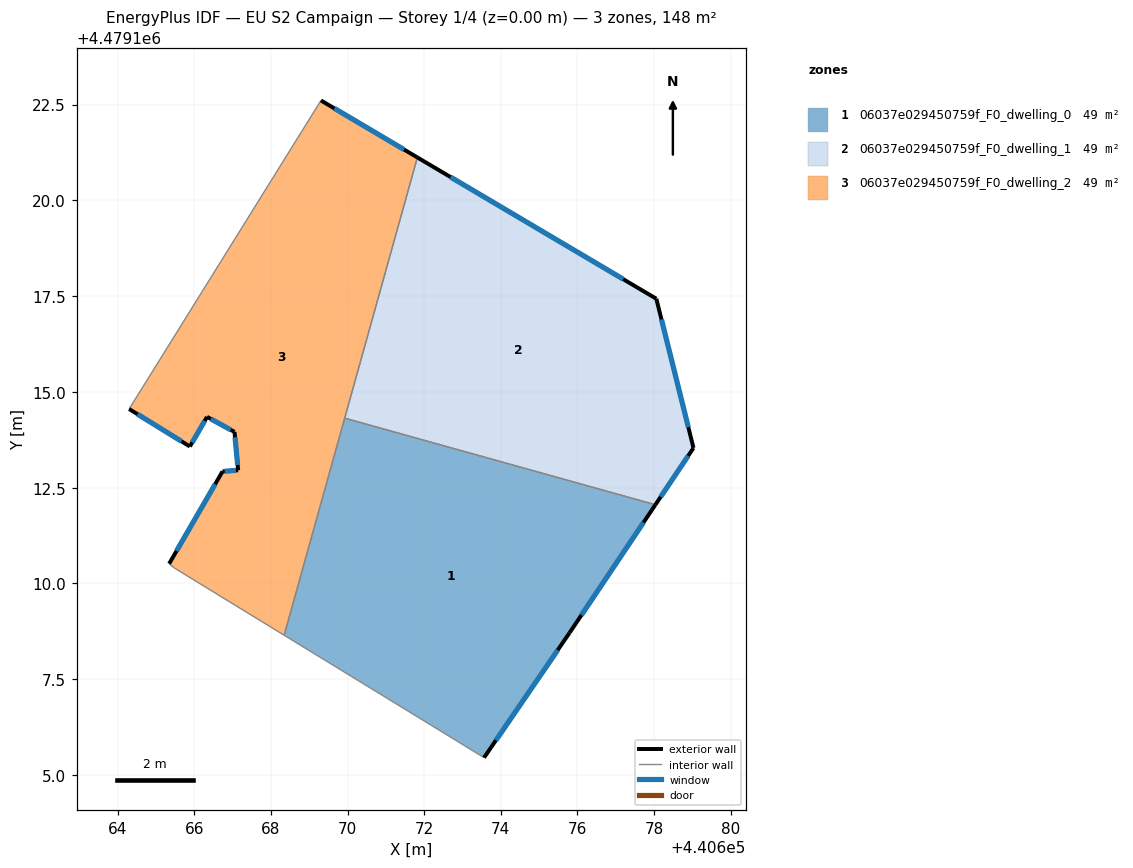
=== STOREY PLAN SPEC (per zone: floor XY polygon, exterior-wall plan segments, windows/doors) ===
zone 1: 06037e029450759f_F0_dwelling_0  (49.2 m²)
  floor: (440678.03, 4479112.05) (440675.79, 4479108.71) (440673.56, 4479105.46) (440668.35, 4479108.65) (440669.93, 4479114.32)
  exterior wall: (440675.79, 4479108.71) – (440678.03, 4479112.05)  [4.0 m]
    window: (440676.11, 4479109.18) – (440677.72, 4479111.59)  [6.3 m²]
  exterior wall: (440673.56, 4479105.46) – (440675.79, 4479108.71)  [3.9 m]
    window: (440673.87, 4479105.91) – (440675.48, 4479108.26)  [6.2 m²]
  interior walls: 3
zone 2: 06037e029450759f_F0_dwelling_1  (49.2 m²)
  floor: (440678.06, 4479117.43) (440679.03, 4479113.54) (440678.03, 4479112.05) (440669.93, 4479114.32) (440671.82, 4479121.12)
  exterior wall: (440679.03, 4479113.54) – (440678.06, 4479117.43)  [4.0 m]
    window: (440678.89, 4479114.08) – (440678.19, 4479116.89)  [6.3 m²]
  exterior wall: (440678.03, 4479112.05) – (440679.03, 4479113.54)  [1.8 m]
    window: (440678.17, 4479112.26) – (440678.89, 4479113.33)  [2.8 m²]
  exterior wall: (440678.06, 4479117.43) – (440671.82, 4479121.12)  [7.2 m]
    window: (440677.19, 4479117.94) – (440672.69, 4479120.61)  [11.3 m²]
  interior walls: 2
zone 3: 06037e029450759f_F0_dwelling_2  (49.2 m²)
  floor: (440671.82, 4479121.12) (440668.35, 4479108.65) (440665.48, 4479110.40) (440665.34, 4479110.52) (440666.74, 4479112.92) (440667.15, 4479112.96) (440667.05, 4479113.96) (440666.33, 4479114.35) (440665.89, 4479113.58) (440664.30, 4479114.55) (440669.31, 4479122.61)
  exterior wall: (440667.15, 4479112.96) – (440666.74, 4479112.92)  [0.4 m]
    window: (440667.09, 4479112.95) – (440666.79, 4479112.93)  [0.6 m²]
  exterior wall: (440667.05, 4479113.96) – (440667.15, 4479112.96)  [1.0 m]
    window: (440667.06, 4479113.82) – (440667.13, 4479113.09)  [1.6 m²]
  exterior wall: (440666.33, 4479114.35) – (440667.05, 4479113.96)  [0.8 m]
    window: (440666.43, 4479114.29) – (440666.95, 4479114.01)  [1.3 m²]
  exterior wall: (440665.89, 4479113.58) – (440666.33, 4479114.35)  [0.9 m]
    window: (440665.95, 4479113.68) – (440666.27, 4479114.24)  [1.4 m²]
  exterior wall: (440664.30, 4479114.55) – (440665.89, 4479113.58)  [1.9 m]
    window: (440664.52, 4479114.42) – (440665.67, 4479113.71)  [2.9 m²]
  exterior wall: (440671.82, 4479121.12) – (440669.31, 4479122.61)  [2.9 m]
    window: (440671.47, 4479121.33) – (440669.66, 4479122.40)  [4.6 m²]
  exterior wall: (440666.74, 4479112.92) – (440665.34, 4479110.52)  [2.8 m]
    window: (440666.54, 4479112.59) – (440665.54, 4479110.85)  [4.4 m²]
  interior walls: 5

=== DERIVED (storey summary) ===
Building: EU S2 Campaign
Storey: 1 of 4  (floor level z = 0.00 m)
Storey gross floor area: 147.6 m²
Zones on this storey: 3
  - 06037e029450759f_F0_dwelling_0: floor 49.2 m²; exterior wall 8.0 m (23.9 m²); 2 window(s) 12.5 m²; WWR 52.2%
  - 06037e029450759f_F0_dwelling_1: floor 49.2 m²; exterior wall 13.0 m (39.1 m²); 3 window(s) 20.4 m²; WWR 52.2%
  - 06037e029450759f_F0_dwelling_2: floor 49.2 m²; exterior wall 10.7 m (32.1 m²); 7 window(s) 16.7 m²; WWR 52.2%
Zone adjacency (shared interzone walls):
  - 06037e029450759f_F0_dwelling_0 ↔ 06037e029450759f_F0_dwelling_1
  - 06037e029450759f_F0_dwelling_0 ↔ 06037e029450759f_F0_dwelling_2
  - 06037e029450759f_F0_dwelling_1 ↔ 06037e029450759f_F0_dwelling_2